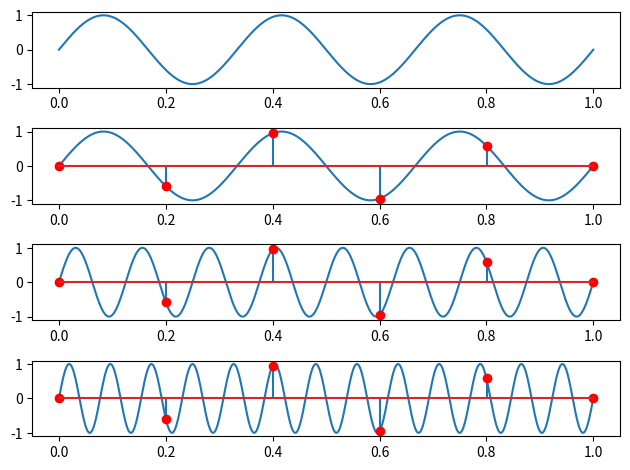

This chart was generated by the following Python code:
import numpy as np
import matplotlib.pyplot as plt

def my_sine(t, freq=1, amplitude=1):
    return amplitude*np.sin(2*np.pi*freq*t)

def main():
    f0 = 3
    f_s = 5
    k1 = 1
    k2 = 2
    f1 = f0 + k1*f_s
    f2 = f0 + k2*f_s

    length = 2500
    t = np.linspace(0, 1, length)
    sin1 = my_sine(t, f0)
    sin2 = my_sine(t, f1)
    sin3 = my_sine(t, f2)

    my_t = []
    my_arr = []
    num_samples = f_s
    for i in range(num_samples+1):
        index = int(i*length/num_samples)
        if index == length:
            index -= 1
        my_t.append(t[index])
        my_arr.append(sin1[index])

    fig, axis = plt.subplots(4, 1)

    axis[0].plot(t, sin1)
    
    axis[1].plot(t, sin1)
    axis[1].stem(my_t, my_arr, markerfmt='ro')

    axis[2].plot(t, sin2)
    axis[2].stem(my_t, my_arr, markerfmt='ro')

    axis[3].plot(t, sin3)
    axis[3].stem(my_t, my_arr, markerfmt='ro')

    plt.tight_layout()
    plt.show()
main()